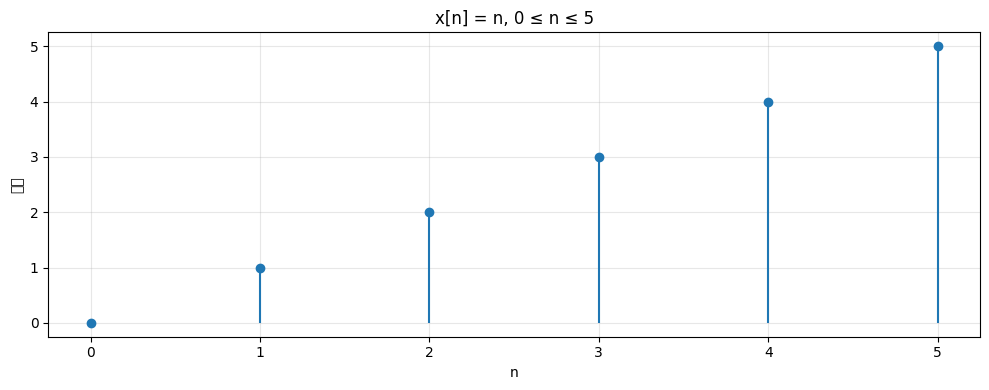

Recreate this plot in Python. (Note: this script raises an exception after producing the figure.)
"""
信号与系统 - 作业5
卷积的数值计算
"""

import numpy as np
import matplotlib.pyplot as plt
from matplotlib import rcParams

# 设置中文显示
rcParams['font.sans-serif'] = ['SimHei', 'Microsoft YaHei']
rcParams['axes.unicode_minus'] = False

def plot_discrete_signal(n, x, title, xlabel='n', ylabel='幅值'):
    """绘制离散信号"""
    plt.figure(figsize=(10, 4))
    plt.stem(n, x, basefmt=' ')
    plt.grid(True, alpha=0.3)
    plt.xlabel(xlabel)
    plt.ylabel(ylabel)
    plt.title(title)
    plt.tight_layout()
    
def convolution(x, h):
    """计算卷积 y[n] = x[n] * h[n]"""
    return np.convolve(x, h)

# ==================== 任务 (1) ====================
print("=" * 60)
print("任务 (1): 生成信号 x[n] 和 h[n]，并画出相应的图形")
print("=" * 60)

# 定义信号 x[n] = n, 0 ≤ n ≤ 5
n_x = np.arange(0, 6)
x = n_x.copy()

# 定义单位脉冲响应 h[n] = 1, 0 ≤ n ≤ 5
n_h = np.arange(0, 6)
h = np.ones(6)

print(f"x[n] = {x}")
print(f"h[n] = {h}")

# 绘制 x[n]
plot_discrete_signal(n_x, x, 'x[n] = n, 0 ≤ n ≤ 5')
plt.savefig('d:/Code/Signals_and_Systems/hw05/x_n.png', dpi=300, bbox_inches='tight')
plt.show()

# 绘制 h[n]
plot_discrete_signal(n_h, h, 'h[n] = 1, 0 ≤ n ≤ 5')
plt.savefig('d:/Code/Signals_and_Systems/hw05/h_n.png', dpi=300, bbox_inches='tight')
plt.show()

# ==================== 任务 (2) ====================
print("\n" + "=" * 60)
print("任务 (2): 计算卷积 y[n] = x[n] * h[n]，并画出其图形")
print("=" * 60)

# 计算卷积
y = convolution(x, h)
n_y = np.arange(0, len(y))

print(f"y[n] = x[n] * h[n] = {y}")
print(f"卷积结果长度: {len(y)}")

# 绘制卷积结果
plot_discrete_signal(n_y, y, 'y[n] = x[n] * h[n] (卷积结果)')
plt.savefig('d:/Code/Signals_and_Systems/hw05/y_n_convolution.png', dpi=300, bbox_inches='tight')
plt.show()

# ==================== 任务 (3) ====================
print("\n" + "=" * 60)
print("任务 (3): 选择一段有意义的数据进行处理")
print("=" * 60)

# 这里我选择学生成绩数据作为示例
# 假设这是一个班级30名学生的考试成绩
np.random.seed(42)  # 设置随机种子以保证可重复性
scores = np.random.normal(75, 12, 30)  # 均值75，标准差12
scores = np.clip(scores, 0, 100)  # 限制在0-100之间
scores = np.round(scores, 1)  # 保留一位小数

print("学生成绩数据（共30名学生）:")
print(scores)

# (a) 显示该段数据，加注必要的修饰
plt.figure(figsize=(12, 5))
plt.plot(range(1, len(scores)+1), scores, 'o-', linewidth=2, markersize=6, label='学生成绩')
plt.xlabel('学生编号', fontsize=12)
plt.ylabel('成绩（分）', fontsize=12)
plt.title('班级学生成绩分布图', fontsize=14, fontweight='bold')
plt.grid(True, alpha=0.3, linestyle='--')
plt.legend(fontsize=10)
plt.axhline(y=60, color='r', linestyle='--', alpha=0.5, label='及格线')
plt.ylim(0, 105)
plt.tight_layout()
plt.savefig('d:/Code/Signals_and_Systems/hw05/scores_plot.png', dpi=300, bbox_inches='tight')
plt.show()

# (b) 显示统计分布图 (histogram)
plt.figure(figsize=(10, 6))
n_bins, bins, patches = plt.hist(scores, bins=10, edgecolor='black', alpha=0.7, color='skyblue')
plt.xlabel('成绩区间（分）', fontsize=12)
plt.ylabel('学生人数', fontsize=12)
plt.title('学生成绩分布直方图', fontsize=14, fontweight='bold')
plt.grid(True, alpha=0.3, axis='y')
plt.axvline(x=60, color='r', linestyle='--', linewidth=2, label='及格线')
plt.legend(fontsize=10)
plt.tight_layout()
plt.savefig('d:/Code/Signals_and_Systems/hw05/scores_histogram.png', dpi=300, bbox_inches='tight')
plt.show()

# (c) 计算平均值，最小值，最大值，中位数
mean_score = np.mean(scores)
min_score = np.min(scores)
max_score = np.max(scores)
median_score = np.median(scores)

print("\n统计数据:")
print(f"平均值: {mean_score:.2f}")
print(f"最小值: {min_score:.2f}")
print(f"最大值: {max_score:.2f}")
print(f"中位数: {median_score:.2f}")
print(f"标准差: {np.std(scores):.2f}")
print(f"及格人数: {np.sum(scores >= 60)}")
print(f"及格率: {np.sum(scores >= 60) / len(scores) * 100:.1f}%")

# (d) 利用 h[n] = 1/N[u[n] - u[n-N]] 处理此段数据
print("\n" + "=" * 60)
print("任务 (3d): 利用滑动平均滤波器处理数据")
print("=" * 60)

# 选择窗口大小 N = 5（5点滑动平均）
N = 5

# 创建滑动平均滤波器
h_filter = np.ones(N) / N
print(f"滤波器 h[n] = 1/{N} * [u[n] - u[n-{N}]]")
print(f"滤波器系数: {h_filter}")

# 对数据进行滤波（使用卷积）
scores_filtered = np.convolve(scores, h_filter, mode='valid')
n_filtered = np.arange(N-1, N-1+len(scores_filtered))

print(f"\n原始数据长度: {len(scores)}")
print(f"滤波后数据长度: {len(scores_filtered)}")

# 绘制处理前后的对比图
plt.figure(figsize=(14, 6))

# 原始数据
plt.subplot(1, 2, 1)
plt.plot(range(1, len(scores)+1), scores, 'o-', linewidth=2, markersize=6, alpha=0.7, label='原始成绩')
plt.xlabel('学生编号', fontsize=12)
plt.ylabel('成绩（分）', fontsize=12)
plt.title('原始学生成绩', fontsize=13, fontweight='bold')
plt.grid(True, alpha=0.3, linestyle='--')
plt.axhline(y=60, color='r', linestyle='--', alpha=0.5)
plt.legend(fontsize=10)
plt.ylim(0, 105)

# 滤波后数据
plt.subplot(1, 2, 2)
plt.plot(n_filtered+1, scores_filtered, 's-', linewidth=2, markersize=6, 
         alpha=0.7, label=f'{N}点滑动平均', color='orange')
plt.xlabel('学生编号', fontsize=12)
plt.ylabel('成绩（分）', fontsize=12)
plt.title('滑动平均滤波后的成绩', fontsize=13, fontweight='bold')
plt.grid(True, alpha=0.3, linestyle='--')
plt.axhline(y=60, color='r', linestyle='--', alpha=0.5)
plt.legend(fontsize=10)
plt.ylim(0, 105)

plt.tight_layout()
plt.savefig('d:/Code/Signals_and_Systems/hw05/scores_before_after_filtering.png', dpi=300, bbox_inches='tight')
plt.show()

# 对比图（叠加显示）
plt.figure(figsize=(12, 6))
plt.plot(range(1, len(scores)+1), scores, 'o-', linewidth=2, markersize=5, 
         alpha=0.6, label='原始成绩', color='blue')
plt.plot(n_filtered+1, scores_filtered, 's-', linewidth=2.5, markersize=6, 
         alpha=0.8, label=f'{N}点滑动平均', color='red')
plt.xlabel('学生编号', fontsize=12)
plt.ylabel('成绩（分）', fontsize=12)
plt.title('滑动平均滤波前后对比', fontsize=14, fontweight='bold')
plt.grid(True, alpha=0.3, linestyle='--')
plt.axhline(y=60, color='green', linestyle='--', alpha=0.5, label='及格线')
plt.legend(fontsize=11)
plt.ylim(0, 105)
plt.tight_layout()
plt.savefig('d:/Code/Signals_and_Systems/hw05/scores_comparison.png', dpi=300, bbox_inches='tight')
plt.show()

# 滤波前后的统计对比
print("\n滤波前后统计对比:")
print(f"原始数据 - 平均值: {mean_score:.2f}, 标准差: {np.std(scores):.2f}")
print(f"滤波数据 - 平均值: {np.mean(scores_filtered):.2f}, 标准差: {np.std(scores_filtered):.2f}")
print(f"\n说明: 滑动平均滤波器平滑了数据的波动，降低了标准差，使数据更加平滑。")

print("\n" + "=" * 60)
print("所有任务完成！")
print("=" * 60)
